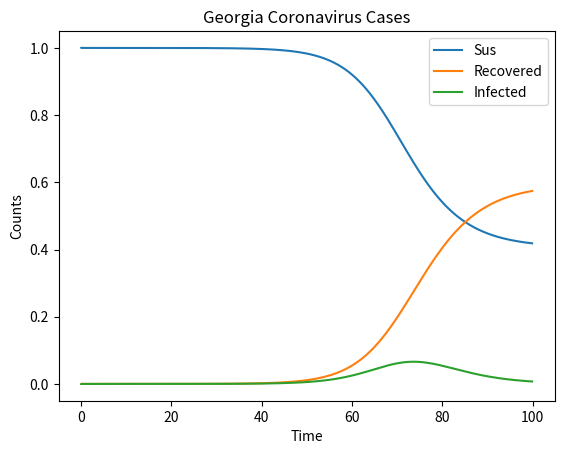

This chart was generated by the following Python code:
import matplotlib.pyplot as plt
import pandas as pd
import numpy as np
# k = how fast recovered b = how fast infected
#****************************************
#************START OF USER BLOCK*********
b = 0.5 
k = 0.33
recovered = 0.
infected = 0.00000127
sus = 1.
t = 0.1 # delta T
N = 1000 # Time steps
#***********END OF USER BLOCK*************
#*****************************************
temp_sus = 0
temp_recovered = 0
temp_sus_list = [sus]
temp_recovered_list = [recovered]
infected_list = [infected]
time_list = [0]
sir_total = 0

for i in range(N):
    temp_sus = (-b) * sus * infected * t # Equation 1 delta S first run
    temp_recovered = k * infected * t # Equation 2
    total = sus + recovered + infected
    sus = sus + temp_sus # Equation 7
    recovered = recovered + temp_recovered # Equation 8
    new_infected = total - sus - recovered
    infected = new_infected
    temp_sus_list.append(sus)
    temp_recovered_list.append(recovered)
    infected_list.append(infected)
    time_list.append(i * t)

plt.clf() # clear plot
plt.plot(time_list, temp_sus_list,label="Sus") # x and y axis w/ label
plt.plot(time_list, temp_recovered_list,label="Recovered") # x and y axis w / label
plt.plot(time_list, infected_list, label="Infected")
# Set the x axis label of the current axis.
plt.xlabel('Time')
# Set the y axis label of the current axis.
plt.ylabel('Counts')
plt.legend() # Legend for given labels
# Set a title 
plt.title('Georgia Coronavirus Cases') # Set up title
# Display the figure.
plt.show() # Displays plot